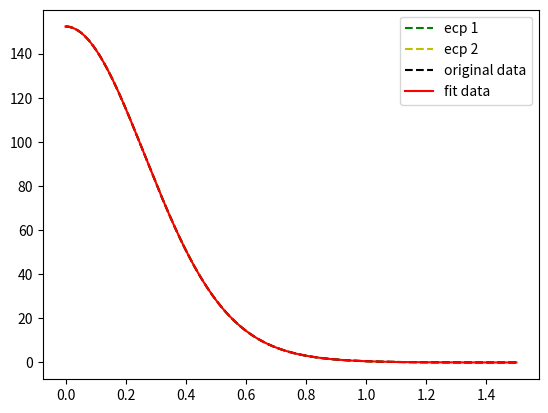

Here is the Python script that generated this plot:
import sys,os
import numpy as np
from scipy.optimize import curve_fit
import matplotlib as mpl
import matplotlib.pyplot as plt

np.set_printoptions(formatter={'float': '{: 0.6f}'.format})

def f1(x, e1, c1):
        y=c1*np.exp(-e1*x**2)
        return y

def f2(x, e1, c1, e2, c2):
        y=c1*np.exp(-e1*x**2)+c2*np.exp(-e2*x**2)
        return y

def fn(x, *params):
        y=0
        for i in range(0, len(params),2):
            y=y+params[i+1]*np.exp(-params[i]*x**2)
        return y

N=20000	#grid
xdata=np.linspace(0.0, 1.5 ,N)
ydata=np.zeros(N)

ecp1=[
7.716061,  124.388007,
3.983491,  27.881894,
]

ecp2=[
7.704332,  124.386852,
3.996874,  27.898173,
]


for i in range(0, N):
	ydata[i]=0.6*fn(xdata[i],*ecp1)+0.4*fn(xdata[i],*ecp2)
#print(ydata)

initial=[
7.704332,  124.386852,
3.996874,  27.898173,
]
#initial=[1, -1]
#limit=([1.10,-np.inf, 1.10,-np.inf],[np.inf,np.inf, np.inf,np.inf])
#limit=([4.0,0.0],[np.inf,np.inf])
popt, pcov = curve_fit(f2, xdata, ydata, p0=initial) #,bounds=limit)
print('Optimal parameters:', popt)
print('One standard deviation errors on the parameters:', np.sqrt(np.diag(pcov)) )
#print('Covariance: \n', pcov)

fitdata=np.zeros(N)
ecp1_data=np.zeros(N)
ecp2_data=np.zeros(N)
for i in range(0, N):
        fitdata[i]=fn(xdata[i], *popt)
        ecp1_data[i]=fn(xdata[i], *ecp1)
        ecp2_data[i]=fn(xdata[i], *ecp2)

fig1, ax1 = plt.subplots()
plt.plot(xdata, ecp1_data, 'g--', label='ecp 1')
plt.plot(xdata, ecp2_data, 'y--', label='ecp 2')
plt.plot(xdata, ydata, 'k--', label='original data')
plt.plot(xdata, fitdata, 'r-', label='fit data')
legend = ax1.legend(loc='best', shadow=False)
plt.show()


